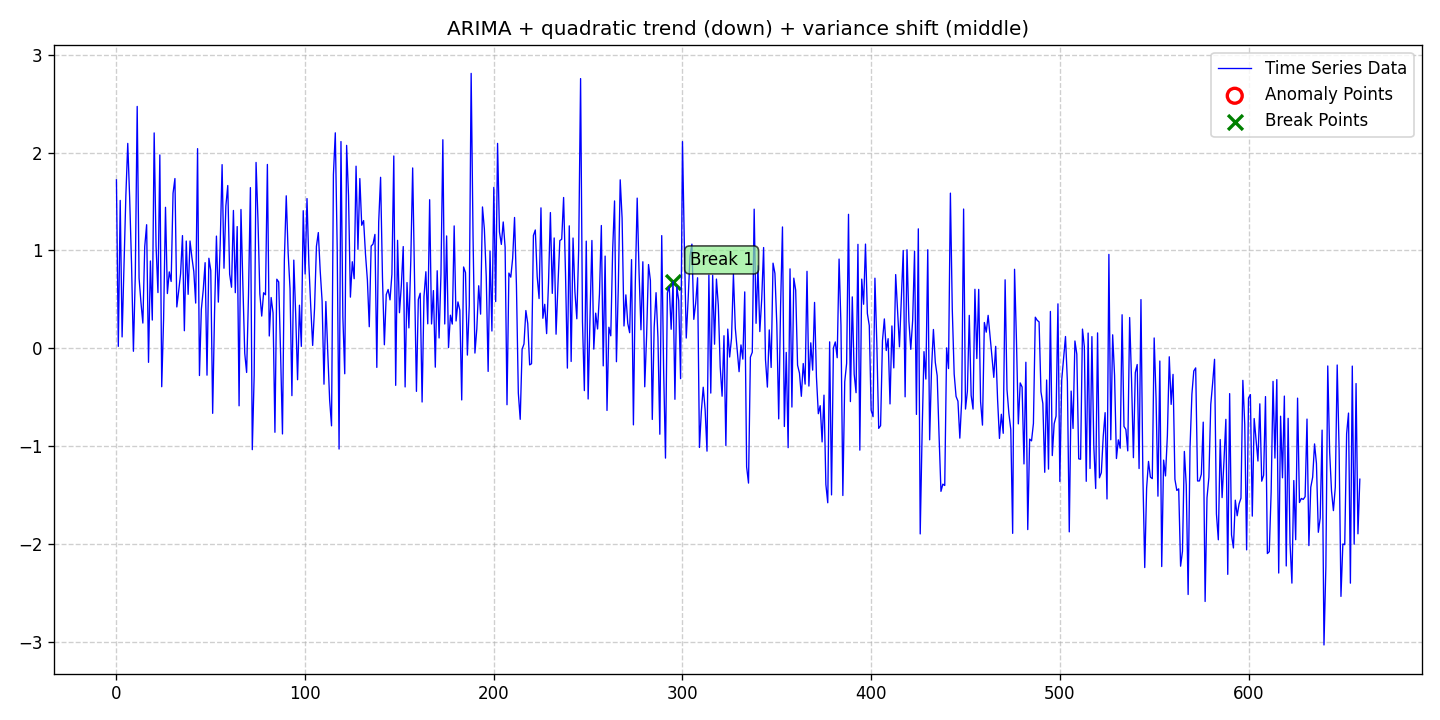

The table this chart was drawn from, first rows:
date, data, stationary, det_lin_up, det_lin_down, det_quad, det_cubic, det_exp, det_damped, stoc_trend, volatility, single_seas, multiple_seas, point_anom_single, point_anom_multi, collect_anom, context_anom, mean_shift, var_shift, trend_shift, point_anom_count, point_anom_location, point_anom_point, collect_anom_count
2020-01-01, 1.722, 0, 0, 0, 1, 0, 0, 0, 1, 0, 0, 0, 0, 0, 0, 0, 0, 1, 0, 0, none, , 0
2020-01-02, 0.02004, 0, 0, 0, 1, 0, 0, 0, 1, 0, 0, 0, 0, 0, 0, 0, 0, 1, 0, 0, none, , 0
2020-01-03, 1.512, 0, 0, 0, 1, 0, 0, 0, 1, 0, 0, 0, 0, 0, 0, 0, 0, 1, 0, 0, none, , 0
2020-01-04, 0.1164, 0, 0, 0, 1, 0, 0, 0, 1, 0, 0, 0, 0, 0, 0, 0, 0, 1, 0, 0, none, , 0
2020-01-05, 0.8523, 0, 0, 0, 1, 0, 0, 0, 1, 0, 0, 0, 0, 0, 0, 0, 0, 1, 0, 0, none, , 0
2020-01-06, 1.564, 0, 0, 0, 1, 0, 0, 0, 1, 0, 0, 0, 0, 0, 0, 0, 0, 1, 0, 0, none, , 0
2020-01-07, 2.094, 0, 0, 0, 1, 0, 0, 0, 1, 0, 0, 0, 0, 0, 0, 0, 0, 1, 0, 0, none, , 0
2020-01-08, 1.542, 0, 0, 0, 1, 0, 0, 0, 1, 0, 0, 0, 0, 0, 0, 0, 0, 1, 0, 0, none, , 0
2020-01-09, 0.8646, 0, 0, 0, 1, 0, 0, 0, 1, 0, 0, 0, 0, 0, 0, 0, 0, 1, 0, 0, none, , 0
2020-01-10, -0.03028, 0, 0, 0, 1, 0, 0, 0, 1, 0, 0, 0, 0, 0, 0, 0, 0, 1, 0, 0, none, , 0
2020-01-11, 0.7523, 0, 0, 0, 1, 0, 0, 0, 1, 0, 0, 0, 0, 0, 0, 0, 0, 1, 0, 0, none, , 0
2020-01-12, 2.472, 0, 0, 0, 1, 0, 0, 0, 1, 0, 0, 0, 0, 0, 0, 0, 0, 1, 0, 0, none, , 0
2020-01-13, 0.7161, 0, 0, 0, 1, 0, 0, 0, 1, 0, 0, 0, 0, 0, 0, 0, 0, 1, 0, 0, none, , 0
2020-01-14, 0.468, 0, 0, 0, 1, 0, 0, 0, 1, 0, 0, 0, 0, 0, 0, 0, 0, 1, 0, 0, none, , 0
2020-01-15, 0.258, 0, 0, 0, 1, 0, 0, 0, 1, 0, 0, 0, 0, 0, 0, 0, 0, 1, 0, 0, none, , 0
2020-01-16, 1.04, 0, 0, 0, 1, 0, 0, 0, 1, 0, 0, 0, 0, 0, 0, 0, 0, 1, 0, 0, none, , 0
2020-01-17, 1.263, 0, 0, 0, 1, 0, 0, 0, 1, 0, 0, 0, 0, 0, 0, 0, 0, 1, 0, 0, none, , 0
2020-01-18, -0.1433, 0, 0, 0, 1, 0, 0, 0, 1, 0, 0, 0, 0, 0, 0, 0, 0, 1, 0, 0, none, , 0
2020-01-19, 0.8926, 0, 0, 0, 1, 0, 0, 0, 1, 0, 0, 0, 0, 0, 0, 0, 0, 1, 0, 0, none, , 0
2020-01-20, 0.2887, 0, 0, 0, 1, 0, 0, 0, 1, 0, 0, 0, 0, 0, 0, 0, 0, 1, 0, 0, none, , 0
2020-01-21, 2.201, 0, 0, 0, 1, 0, 0, 0, 1, 0, 0, 0, 0, 0, 0, 0, 0, 1, 0, 0, none, , 0
2020-01-22, 1.046, 0, 0, 0, 1, 0, 0, 0, 1, 0, 0, 0, 0, 0, 0, 0, 0, 1, 0, 0, none, , 0
2020-01-23, 0.5696, 0, 0, 0, 1, 0, 0, 0, 1, 0, 0, 0, 0, 0, 0, 0, 0, 1, 0, 0, none, , 0
2020-01-24, 1.976, 0, 0, 0, 1, 0, 0, 0, 1, 0, 0, 0, 0, 0, 0, 0, 0, 1, 0, 0, none, , 0
2020-01-25, -0.3927, 0, 0, 0, 1, 0, 0, 0, 1, 0, 0, 0, 0, 0, 0, 0, 0, 1, 0, 0, none, , 0
2020-01-26, 0.3037, 0, 0, 0, 1, 0, 0, 0, 1, 0, 0, 0, 0, 0, 0, 0, 0, 1, 0, 0, none, , 0
2020-01-27, 1.441, 0, 0, 0, 1, 0, 0, 0, 1, 0, 0, 0, 0, 0, 0, 0, 0, 1, 0, 0, none, , 0
2020-01-28, 0.5599, 0, 0, 0, 1, 0, 0, 0, 1, 0, 0, 0, 0, 0, 0, 0, 0, 1, 0, 0, none, , 0
2020-01-29, 0.7813, 0, 0, 0, 1, 0, 0, 0, 1, 0, 0, 0, 0, 0, 0, 0, 0, 1, 0, 0, none, , 0
2020-01-30, 0.6831, 0, 0, 0, 1, 0, 0, 0, 1, 0, 0, 0, 0, 0, 0, 0, 0, 1, 0, 0, none, , 0
2020-01-31, 1.585, 0, 0, 0, 1, 0, 0, 0, 1, 0, 0, 0, 0, 0, 0, 0, 0, 1, 0, 0, none, , 0
2020-02-01, 1.735, 0, 0, 0, 1, 0, 0, 0, 1, 0, 0, 0, 0, 0, 0, 0, 0, 1, 0, 0, none, , 0
2020-02-02, 0.4227, 0, 0, 0, 1, 0, 0, 0, 1, 0, 0, 0, 0, 0, 0, 0, 0, 1, 0, 0, none, , 0
2020-02-03, 0.587, 0, 0, 0, 1, 0, 0, 0, 1, 0, 0, 0, 0, 0, 0, 0, 0, 1, 0, 0, none, , 0
2020-02-04, 0.7622, 0, 0, 0, 1, 0, 0, 0, 1, 0, 0, 0, 0, 0, 0, 0, 0, 1, 0, 0, none, , 0
2020-02-05, 1.152, 0, 0, 0, 1, 0, 0, 0, 1, 0, 0, 0, 0, 0, 0, 0, 0, 1, 0, 0, none, , 0
2020-02-06, 0.1795, 0, 0, 0, 1, 0, 0, 0, 1, 0, 0, 0, 0, 0, 0, 0, 0, 1, 0, 0, none, , 0
2020-02-07, 1.096, 0, 0, 0, 1, 0, 0, 0, 1, 0, 0, 0, 0, 0, 0, 0, 0, 1, 0, 0, none, , 0
2020-02-08, 0.5517, 0, 0, 0, 1, 0, 0, 0, 1, 0, 0, 0, 0, 0, 0, 0, 0, 1, 0, 0, none, , 0
2020-02-09, 1.097, 0, 0, 0, 1, 0, 0, 0, 1, 0, 0, 0, 0, 0, 0, 0, 0, 1, 0, 0, none, , 0
2020-02-10, 0.9285, 0, 0, 0, 1, 0, 0, 0, 1, 0, 0, 0, 0, 0, 0, 0, 0, 1, 0, 0, none, , 0
2020-02-11, 0.7853, 0, 0, 0, 1, 0, 0, 0, 1, 0, 0, 0, 0, 0, 0, 0, 0, 1, 0, 0, none, , 0
2020-02-12, 0.4624, 0, 0, 0, 1, 0, 0, 0, 1, 0, 0, 0, 0, 0, 0, 0, 0, 1, 0, 0, none, , 0
2020-02-13, 2.041, 0, 0, 0, 1, 0, 0, 0, 1, 0, 0, 0, 0, 0, 0, 0, 0, 1, 0, 0, none, , 0
2020-02-14, -0.2782, 0, 0, 0, 1, 0, 0, 0, 1, 0, 0, 0, 0, 0, 0, 0, 0, 1, 0, 0, none, , 0
2020-02-15, 0.398, 0, 0, 0, 1, 0, 0, 0, 1, 0, 0, 0, 0, 0, 0, 0, 0, 1, 0, 0, none, , 0
2020-02-16, 0.5949, 0, 0, 0, 1, 0, 0, 0, 1, 0, 0, 0, 0, 0, 0, 0, 0, 1, 0, 0, none, , 0
2020-02-17, 0.8754, 0, 0, 0, 1, 0, 0, 0, 1, 0, 0, 0, 0, 0, 0, 0, 0, 1, 0, 0, none, , 0
2020-02-18, -0.2745, 0, 0, 0, 1, 0, 0, 0, 1, 0, 0, 0, 0, 0, 0, 0, 0, 1, 0, 0, none, , 0
2020-02-19, 0.9206, 0, 0, 0, 1, 0, 0, 0, 1, 0, 0, 0, 0, 0, 0, 0, 0, 1, 0, 0, none, , 0
2020-02-20, 0.7951, 0, 0, 0, 1, 0, 0, 0, 1, 0, 0, 0, 0, 0, 0, 0, 0, 1, 0, 0, none, , 0
2020-02-21, -0.6646, 0, 0, 0, 1, 0, 0, 0, 1, 0, 0, 0, 0, 0, 0, 0, 0, 1, 0, 0, none, , 0
2020-02-22, 0.366, 0, 0, 0, 1, 0, 0, 0, 1, 0, 0, 0, 0, 0, 0, 0, 0, 1, 0, 0, none, , 0
2020-02-23, 1.147, 0, 0, 0, 1, 0, 0, 0, 1, 0, 0, 0, 0, 0, 0, 0, 0, 1, 0, 0, none, , 0
2020-02-24, 0.472, 0, 0, 0, 1, 0, 0, 0, 1, 0, 0, 0, 0, 0, 0, 0, 0, 1, 0, 0, none, , 0
2020-02-25, 1.068, 0, 0, 0, 1, 0, 0, 0, 1, 0, 0, 0, 0, 0, 0, 0, 0, 1, 0, 0, none, , 0
2020-02-26, 1.877, 0, 0, 0, 1, 0, 0, 0, 1, 0, 0, 0, 0, 0, 0, 0, 0, 1, 0, 0, none, , 0
2020-02-27, 0.8185, 0, 0, 0, 1, 0, 0, 0, 1, 0, 0, 0, 0, 0, 0, 0, 0, 1, 0, 0, none, , 0
2020-02-28, 1.456, 0, 0, 0, 1, 0, 0, 0, 1, 0, 0, 0, 0, 0, 0, 0, 0, 1, 0, 0, none, , 0
2020-02-29, 1.664, 0, 0, 0, 1, 0, 0, 0, 1, 0, 0, 0, 0, 0, 0, 0, 0, 1, 0, 0, none, , 0
... 600 more rows
